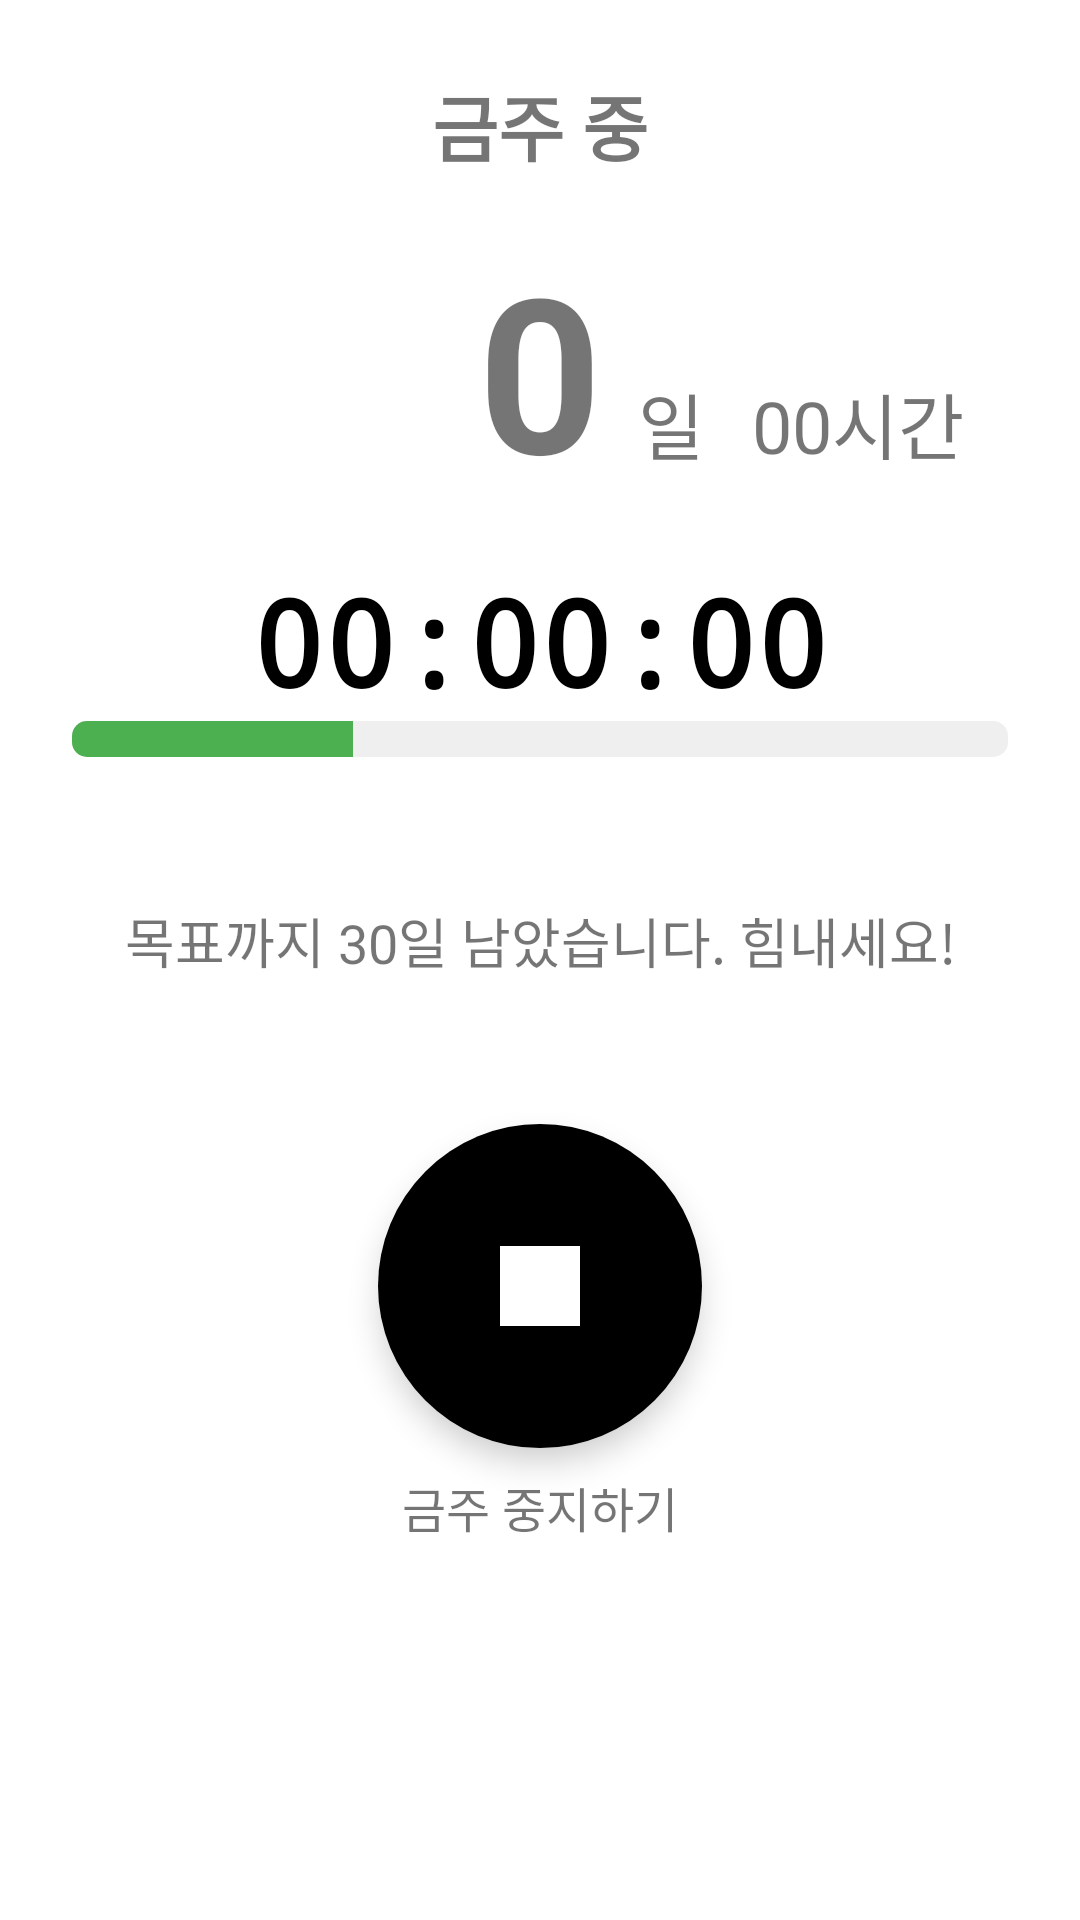

Reconstruct the res/layout file that produces this screen, plus the resources it refers to.
<!-- AndroidManifest.xml: application theme Theme.AlcoholicTimer -->
<!-- res/layout/content_status.xml -->
<?xml version="1.0" encoding="utf-8"?>
<ScrollView xmlns:android="http://schemas.android.com/apk/res/android"
    xmlns:app="http://schemas.android.com/apk/res-auto"
    android:layout_width="match_parent"
    android:layout_height="match_parent">

    <LinearLayout
        android:layout_width="match_parent"
        android:layout_height="match_parent"
        android:orientation="vertical"
        android:gravity="center"
        android:padding="24dp">

        <TextView
            android:layout_width="wrap_content"
            android:layout_height="wrap_content"
            android:text="금주 중"
            android:textSize="24sp"
            android:textStyle="bold"
            android:layout_marginBottom="16dp"/>

        <RelativeLayout
            android:layout_width="match_parent"
            android:layout_height="wrap_content"
            android:layout_marginBottom="0dp">

            <TextView
                android:id="@+id/tvDaysCount"
                android:layout_width="wrap_content"
                android:layout_height="wrap_content"
                android:layout_centerHorizontal="true"
                android:text="0"
                android:textSize="72sp"
                android:textStyle="bold"
                android:textColor="@color/text_accent"
                android:layout_marginEnd="8dp"/>

            <TextView
                android:id="@+id/tvTimeUnit"
                android:layout_width="wrap_content"
                android:layout_height="wrap_content"
                android:text="일"
                android:textSize="24sp"
                android:layout_toEndOf="@id/tvDaysCount"
                android:layout_alignBaseline="@id/tvDaysCount"
                android:layout_marginStart="4dp"/>

            <TextView
                android:id="@+id/tvHoursDisplay"
                android:layout_width="wrap_content"
                android:layout_height="wrap_content"
                android:text="00시간"
                android:textSize="24sp"
                android:layout_toEndOf="@id/tvTimeUnit"
                android:layout_alignBaseline="@id/tvDaysCount"
                android:layout_marginStart="16dp"/>
        </RelativeLayout>

        

        
        <TextView
            android:id="@+id/tvTimeDetail"
            android:layout_width="wrap_content"
            android:layout_height="wrap_content"
            android:layout_gravity="center"
            android:layout_marginTop="16dp"
            android:text="00:00:00"
            android:textColor="@android:color/black"
            android:textSize="40sp"
            android:fontFamily="monospace"
            android:textStyle="bold" />

        <ProgressBar
            android:id="@+id/progressLevel"
            style="?android:attr/progressBarStyleHorizontal"
            android:layout_width="match_parent"
            android:layout_height="12dp"
            android:progress="30"
            android:max="100"
            android:progressDrawable="@drawable/custom_progress_bar"
            android:layout_marginBottom="48dp"/>

        <TextView
            android:id="@+id/tvMessage"
            android:layout_width="match_parent"
            android:layout_height="wrap_content"
            android:text="목표까지 30일 남았습니다. 힘내세요!"
            android:textAlignment="center"
            android:textSize="18sp"
            android:layout_marginBottom="48dp"/>

        
        <com.google.android.material.floatingactionbutton.FloatingActionButton
            android:id="@+id/btnStopSobriety"
            android:layout_width="wrap_content"
            android:layout_height="wrap_content"
            android:layout_gravity="center"
            android:backgroundTint="#000000"
            app:tint="#FFFFFF"
            android:src="@drawable/ic_stop"
            app:fabSize="normal"
            app:maxImageSize="40dp"
            app:fabCustomSize="108dp"
            app:elevation="6dp"
            app:borderWidth="0dp"
            android:contentDescription="금주 중지하기"/>

        <TextView
            android:layout_width="wrap_content"
            android:layout_height="wrap_content"
            android:text="금주 중지하기"
            android:textSize="16sp"
            android:layout_marginTop="8dp"/>

    </LinearLayout>
</ScrollView>
<!-- resources referenced by this layout -->
<resources>
  <!-- drawable custom_progress_bar (drawable) -->
  <?xml version="1.0" encoding="utf-8"?>
  <layer-list xmlns:android="http://schemas.android.com/apk/res/android">
      
      <item android:id="@android:id/background">
          <shape android:shape="rectangle">
              <corners android:radius="5dp" />
              <solid android:color="#EFEFEF" />
          </shape>
      </item>
  
      
      <item android:id="@android:id/progress">
          <clip>
              <shape android:shape="rectangle">
                  <corners android:radius="5dp" />
                  <solid android:color="#4CAF50" /> 
              </shape>
          </clip>
      </item>
  </layer-list>
  <!-- drawable ic_stop (drawable) -->
  <?xml version="1.0" encoding="utf-8"?>
  <vector xmlns:android="http://schemas.android.com/apk/res/android"
      android:width="24dp"
      android:height="24dp"
      android:viewportWidth="24.0"
      android:viewportHeight="24.0">
      <path
          android:fillColor="#FFFFFF"
          android:pathData="M4,4h16v16h-16z"/> 
  </vector>
  <style name="Theme.AlcoholicTimer" parent="Theme.MaterialComponents.DayNight.DarkActionBar">
          
      </style>
</resources>
